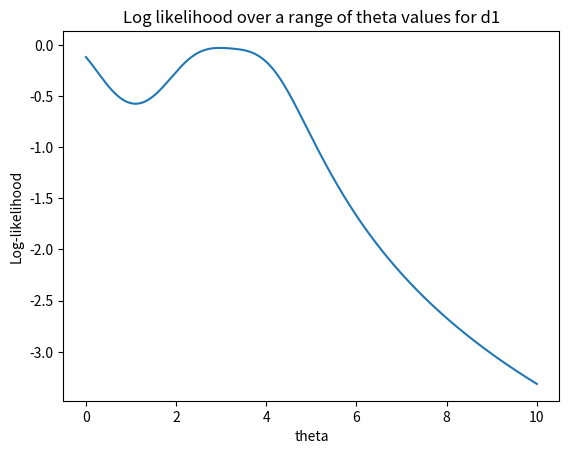
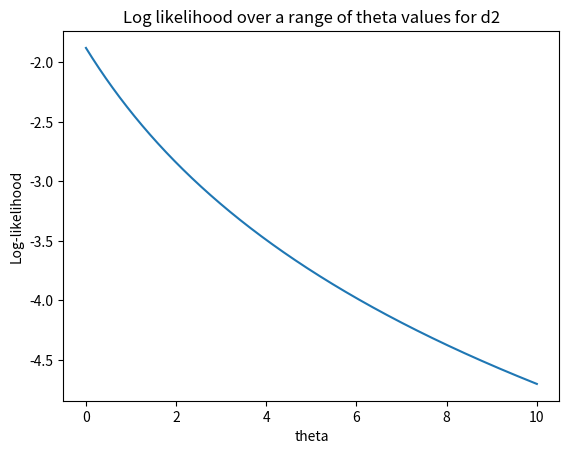

Python code for these plots, in order:
import numpy as np
from sympy import *
from scipy.constants import pi
import matplotlib.pyplot as plt

def probability_distribution(x, theta):
    value = np.sum((1/pi) * 1 / (1 + pow(x[i] - theta, 2)) for i in range(len(x)))
    return value

def calculate_log_likelihood(theta_array, d):
    LL = [] #log likelihood
    for theta in theta_array:
        loglike = np.log(probability_distribution(d, theta))
        LL.append(loglike)
    return LL

d1 = np.array([2.8, -0.4, -0.8, 2.3, -0.3, 3.6, 4.1])
d2 = np.array([-4.5, -3.4, -3.1, -3.0, -2.3])
theta_array = np.geomspace(0.000001, 10, 100000)

LL1 = calculate_log_likelihood(theta_array, d1)
LL2 = calculate_log_likelihood(theta_array, d2)

plt.plot(theta_array, LL1)
plt.xlabel('theta')
plt.ylabel('Log-likelihood')
plt.title('Log likelihood over a range of theta values for d1')
plt.show()

plt.plot(theta_array, LL2)
plt.xlabel('theta')
plt.ylabel('Log-likelihood')
plt.title('Log likelihood over a range of theta values for d2')
plt.show()
